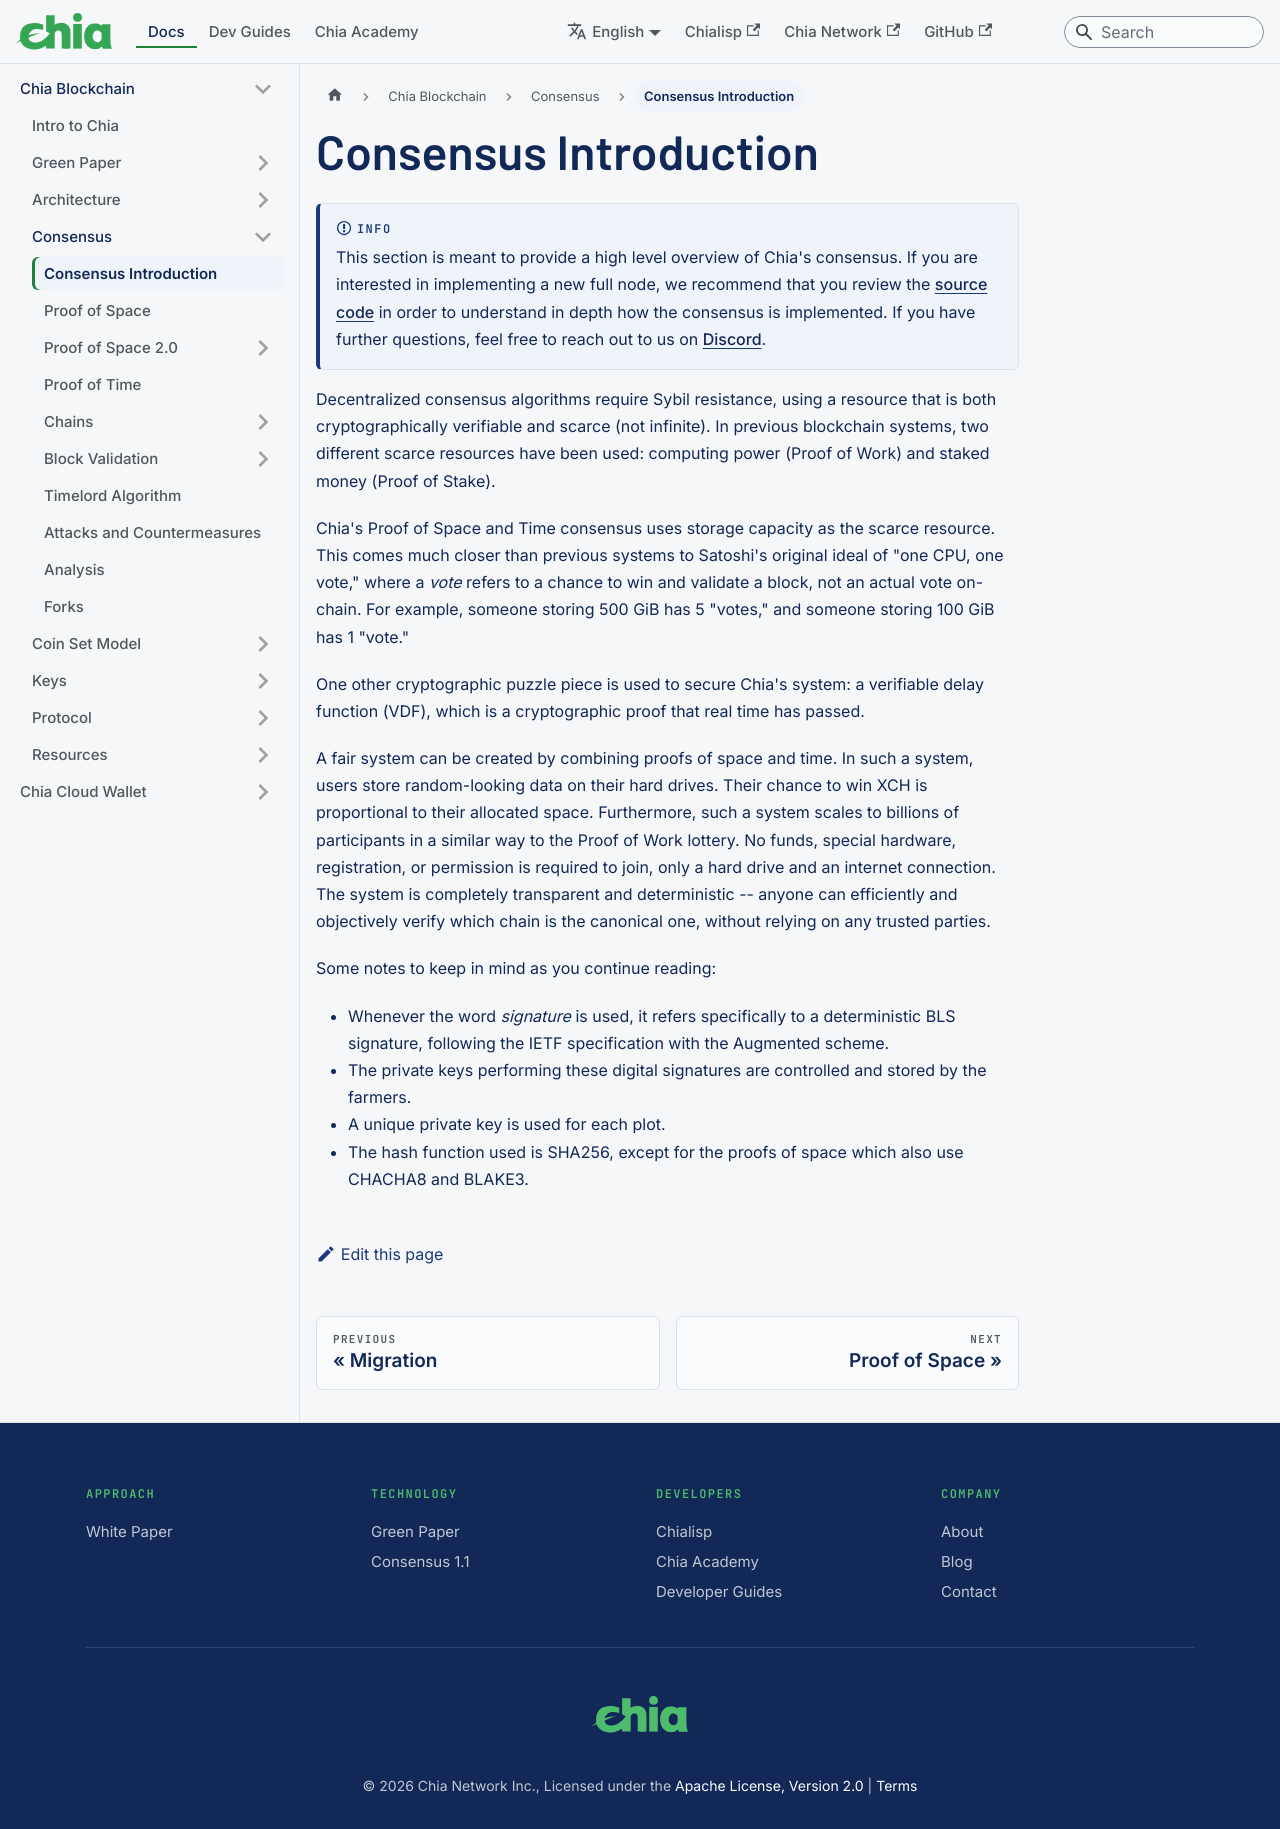

repository: Chia-Network/chia-docs · page: chia-blockchain/consensus/consensus-intro/index.html · generator: docusaurus

---
title: Consensus Introduction
slug: /chia-blockchain/consensus/consensus-intro
---

:::info

This section is meant to provide a high level overview of Chia's consensus. If you are interested in implementing a new full node, we recommend that you review the [source code](https://github.com/Chia-Network/chia-blockchain/tree/main/chia/consensus) in order to understand in depth how the consensus is implemented. If you have further questions, feel free to reach out to us on [Discord](https://discord.gg/chia).

:::

Decentralized consensus algorithms require Sybil resistance, using a resource that is both cryptographically verifiable and scarce (not infinite). In previous blockchain systems, two different scarce resources have been used: computing power (Proof of Work) and staked money (Proof of Stake).

Chia's Proof of Space and Time consensus uses storage capacity as the scarce resource. This comes much closer than previous systems to Satoshi's original ideal of "one CPU, one vote," where a _vote_ refers to a chance to win and validate a block, not an actual vote on-chain. For example, someone storing 500 GiB has 5 "votes," and someone storing 100 GiB has 1 "vote."

One other cryptographic puzzle piece is used to secure Chia's system: a verifiable delay function (VDF), which is a cryptographic proof that real time has passed.

A fair system can be created by combining proofs of space and time. In such a system, users store random-looking data on their hard drives. Their chance to win XCH is proportional to their allocated space. Furthermore, such a system scales to billions of participants in a similar way to the Proof of Work lottery. No funds, special hardware, registration, or permission is required to join, only a hard drive and an internet connection. The system is completely transparent and deterministic -- anyone can efficiently and objectively verify which chain is the canonical one, without relying on any trusted parties.

Some notes to keep in mind as you continue reading:

- Whenever the word _signature_ is used, it refers specifically to a deterministic BLS signature, following the IETF specification with the Augmented scheme.
- The private keys performing these digital signatures are controlled and stored by the farmers.
- A unique private key is used for each plot.
- The hash function used is SHA256, except for the proofs of space which also use CHACHA8 and BLAKE3.
